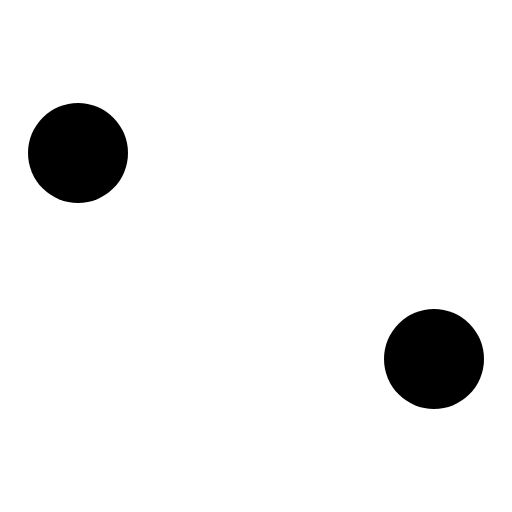
t = 0.00 s
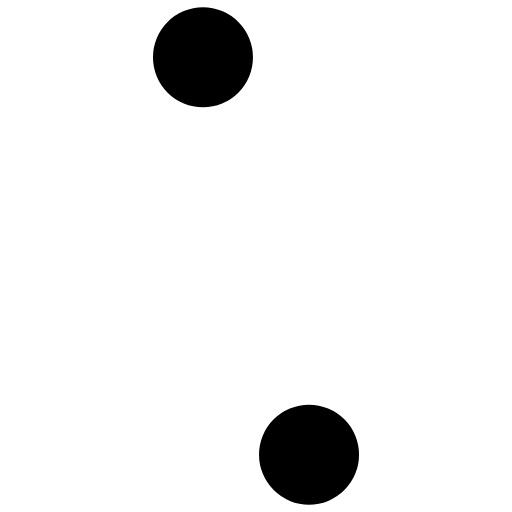
t = 0.41 s
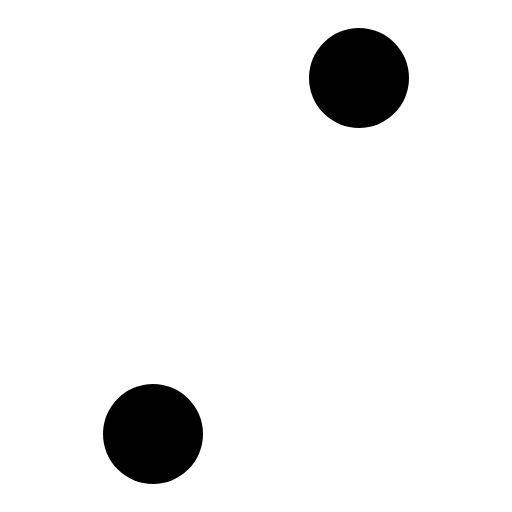
t = 0.81 s
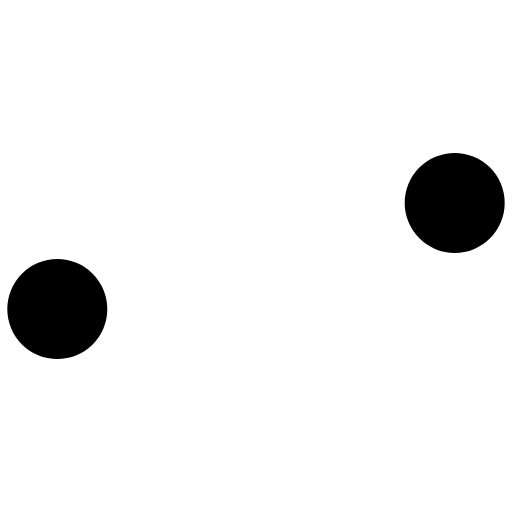
t = 1.22 s

The animated SVG that drew these frames (rendered in a browser with its animation timeline set to each time). Animation: 1 SMIL element (animateTransform=1); one cycle of 1.62 s, repeats indefinitely.

<svg xmlns:svg="http://www.w3.org/2000/svg" 
    xmlns="http://www.w3.org/2000/svg" 
    xmlns:xlink="http://www.w3.org/1999/xlink" version="1.0" viewBox="0 0 128 128" xml:space="preserve">
    <g>
        <circle cx="108.5" cy="89.75" r="12.5" fill="#000000" fill-opacity="1"/>
        <circle cx="108.5" cy="89.75" r="12.5" fill="#000000" fill-opacity="1" transform="rotate(180 64 64)"/>
        <animateTransform attributeName="transform" type="rotate" from="0 64 64" to="180 64 64" dur="1620ms" repeatCount="indefinite"></animateTransform>
    </g>
</svg>